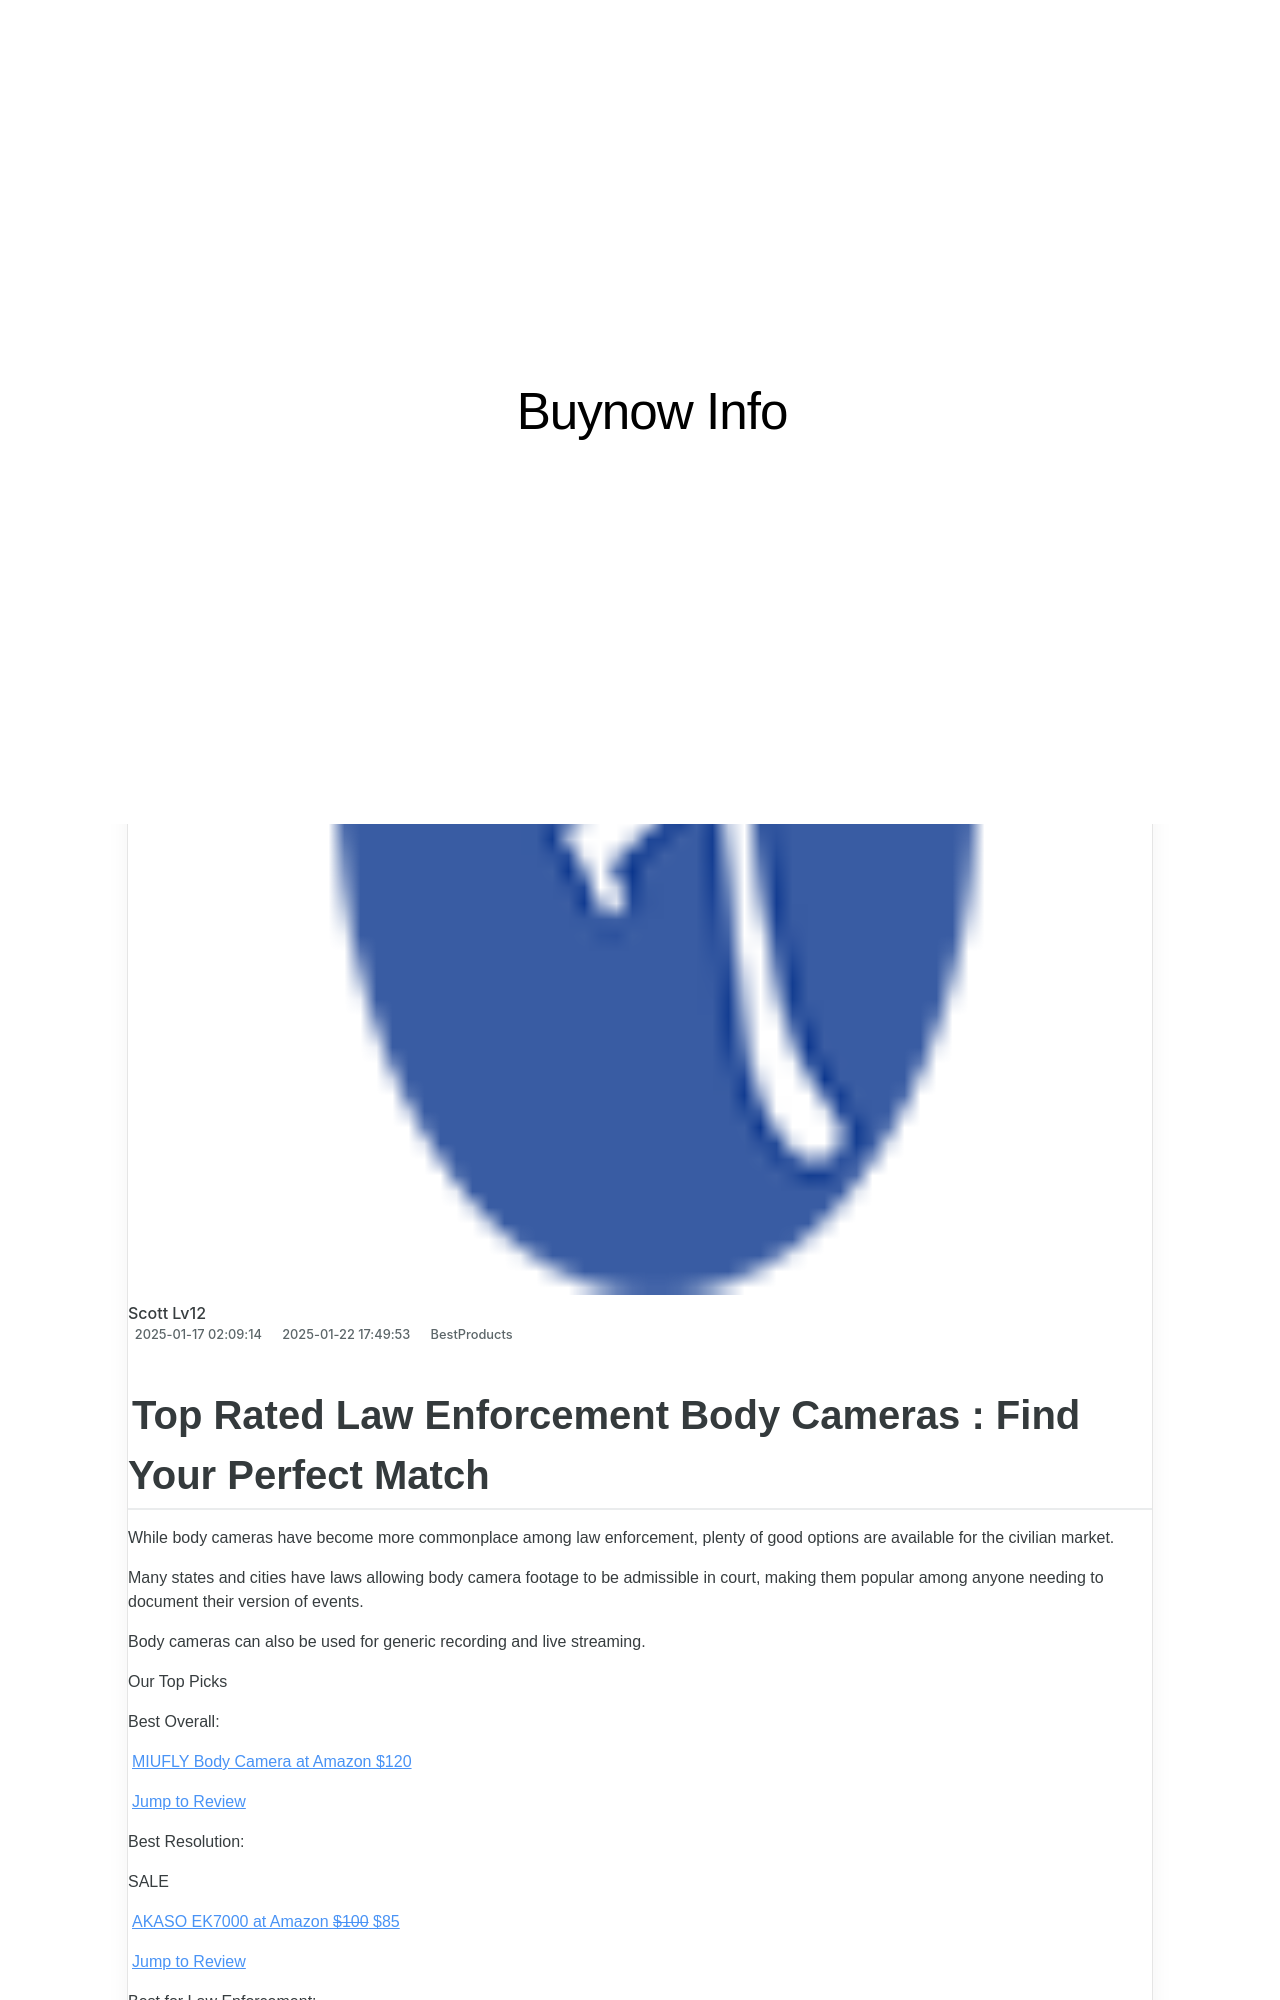

repository: techidaily/site-buynow-info · page: 1722451017501-top-recommended-external-optical-discs-readers-find-your-perfect-match/index.html · generator: jekyll

---
title: Top Recommended External Optical Discs Readers – Find Your Perfect Match!
date: 2025-01-17T02:09:14.565Z
updated: 2025-01-22T17:49:53.222Z
categories:
  - BestProducts
description: This Article Describes Top Recommended External Optical Discs Readers – Find Your Perfect Match!
excerpt: This Article Describes Top Recommended External Optical Discs Readers – Find Your Perfect Match!
thumbnail: https://www.lifewire.com/thmb/6yzn7Wrw66wJMIhUO8Hs5Y-vuWI=/400x300/filters:no_upscale():max_bytes(150000):strip_icc():format(webp)/GettyImages-134467528-5c4f5dc946e0fb00014c382e.jpg
---

## Top Rated Law Enforcement Body Cameras : Find Your Perfect Match

While body cameras have become more commonplace among law enforcement, plenty of good options are available for the civilian market.

 Many states and cities have laws allowing body camera footage to be admissible in court, making them popular among anyone needing to document their version of events.

 Body cameras can also be used for generic recording and live streaming.

 Our Top Picks

 Best Overall:

[MIUFLY Body Camera at Amazon  $120](https://www.amazon.com/dp/B073853TMZ?tag=lifewire-onsite-prod-20&ascsubtag=4172333%7Cn1952ce80f5e14eb3ba5c12a65b99aa4805%7CB073853TMZ)

[Jump to Review](https://www.lifewire.com/#toc-best-overall-miufly-1296p-hd-body-camera)

 Best Resolution:

 SALE

[AKASO EK7000 at Amazon   ~~$100~~  $85](https://www.amazon.com/dp/B07JR1XZ78?tag=lifewire-onsite-prod-20&ascsubtag=4172333%7Cn1952ce80f5e14eb3ba5c12a65b99aa4805%7CB07JR1XZ78)

[Jump to Review](https://www.lifewire.com/#toc-best-resolution-akaso-ek7000-pro-4k-action-camera)

 Best for Law Enforcement:

[Rexing P1 at Amazon  $130](https://www.amazon.com/dp/B084T9CP9D/?tag=lifewire-onsite-prod-20&ascsubtag=4172333%7Cn1952ce80f5e14eb3ba5c12a65b99aa4805%7CB084T9CP9D)

[Jump to Review](https://www.lifewire.com/#toc-best-for-law-enforcement-rexing-p1-body-camera)

<!-- affiliate ads begin -->
<iframe width="560" height="315" src="https://www.youtube.com/embed/JNxZ4Z6BVCg?si=522oz1OPSQDhNYWT" title="YouTube video player" frameborder="0" allow="accelerometer; autoplay; clipboard-write; encrypted-media; gyroscope; picture-in-picture; web-share" referrerpolicy="strict-origin-when-cross-origin" allowfullscreen></iframe>
<!-- affiliate ads end -->
